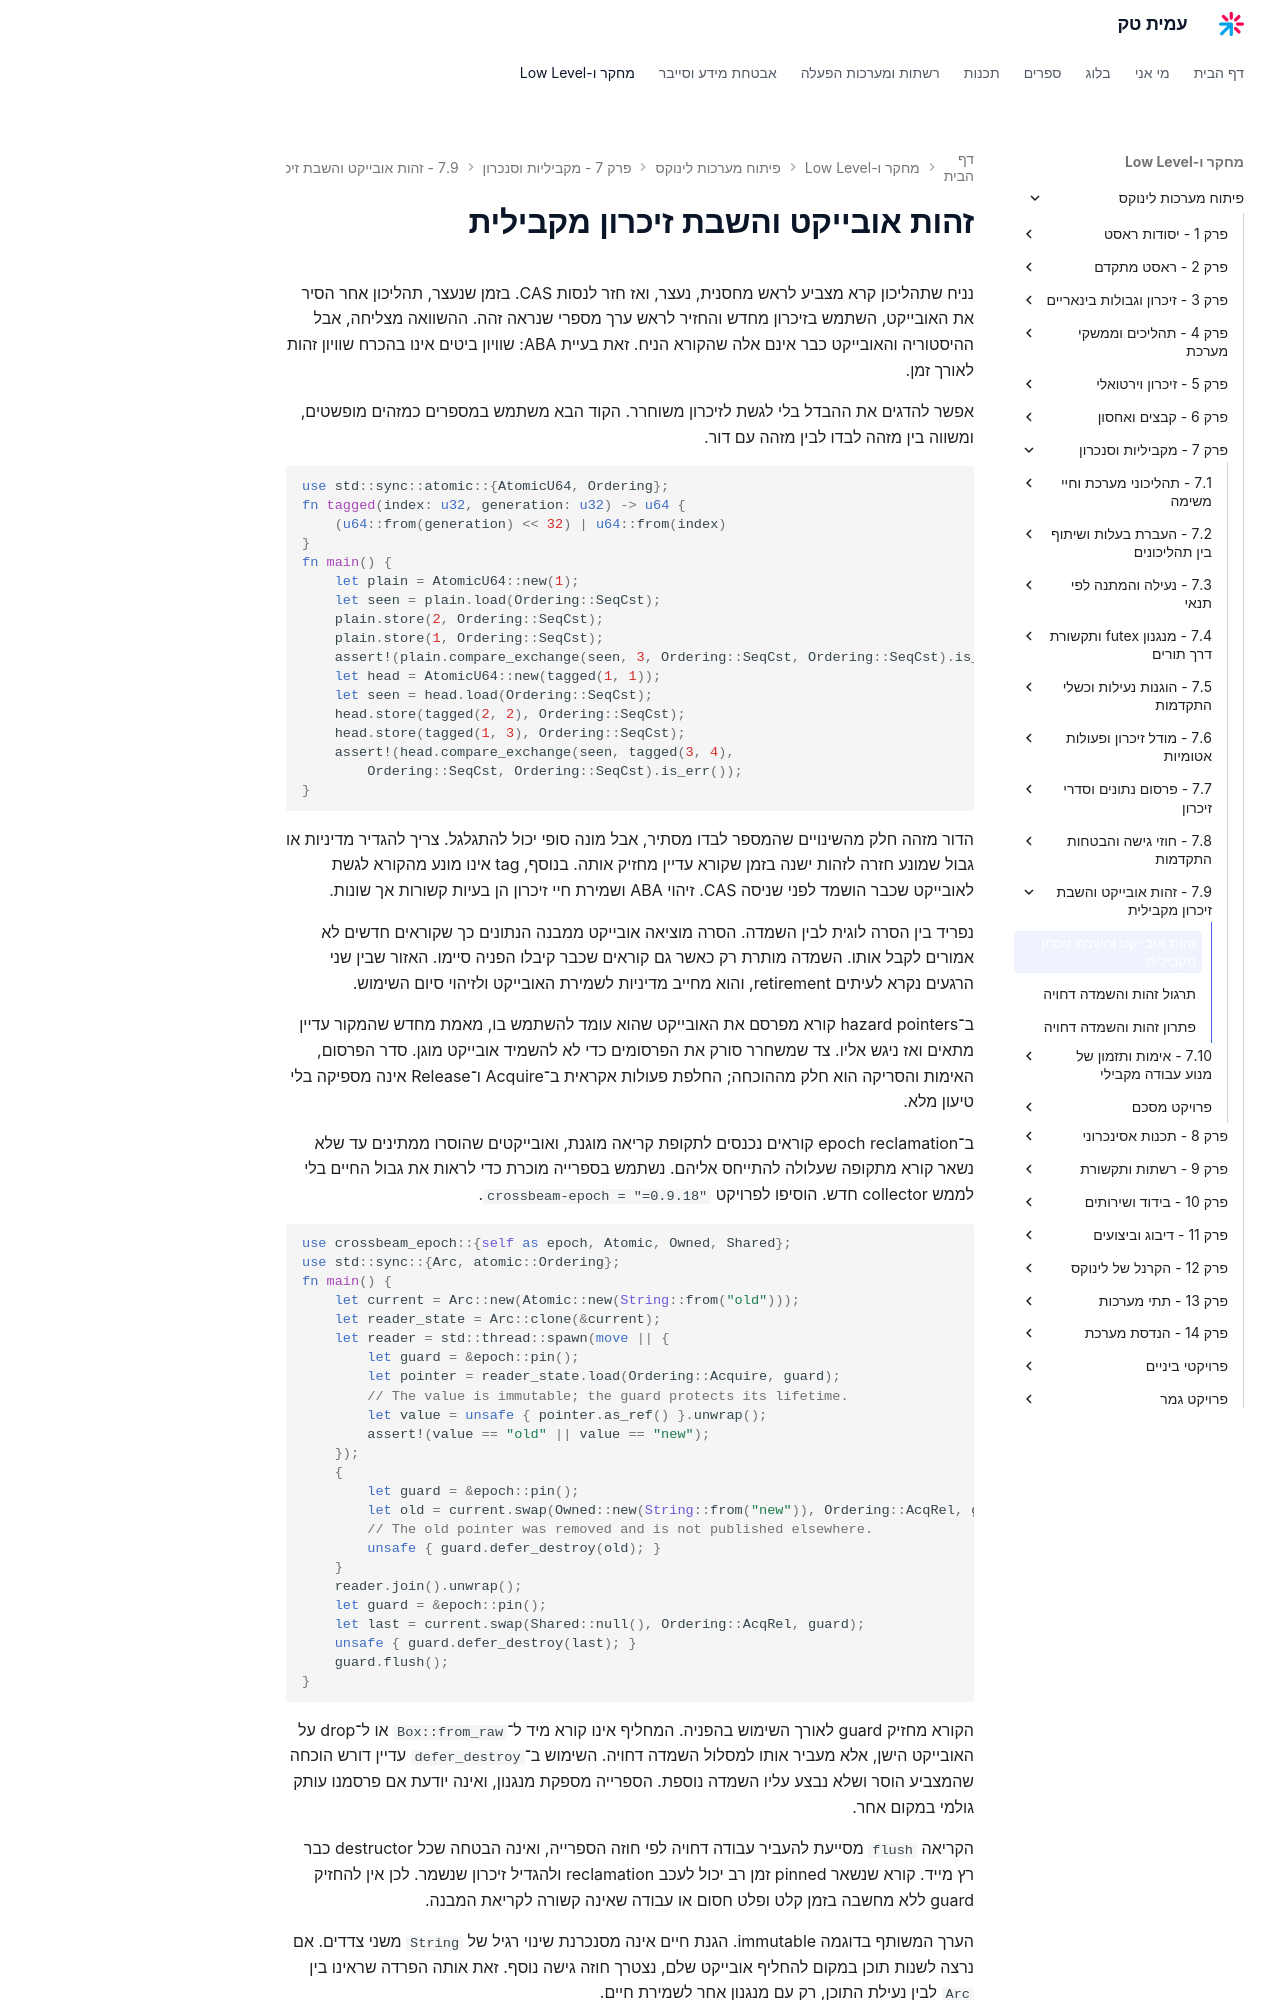

repository: AmitPinchasi/amittech · page: פיתוח-מערכות-לינוקס/7 - מקביליות וסנכרון/7.9 - זהות אובייקט והשבת זיכרון מקבילית/7.9 - זהות אובייקט והשבת זיכרון מקבילית - הרצאה/index.html · generator: mkdocs

# זהות אובייקט והשבת זיכרון מקבילית

נניח שתהליכון קרא מצביע לראש מחסנית, נעצר, ואז חזר לנסות CAS. בזמן שנעצר, תהליכון אחר הסיר את האובייקט, השתמש בזיכרון מחדש והחזיר לראש ערך מספרי שנראה זהה. ההשוואה מצליחה, אבל ההיסטוריה והאובייקט כבר אינם אלה שהקורא הניח. זאת בעיית ABA: שוויון ביטים אינו בהכרח שוויון זהות לאורך זמן.

אפשר להדגים את ההבדל בלי לגשת לזיכרון משוחרר. הקוד הבא משתמש במספרים כמזהים מופשטים, ומשווה בין מזהה לבדו לבין מזהה עם דור.

```rust
use std::sync::atomic::{AtomicU64, Ordering};
fn tagged(index: u32, generation: u32) -> u64 {
    (u64::from(generation) << 32) | u64::from(index)
}
fn main() {
    let plain = AtomicU64::new(1);
    let seen = plain.load(Ordering::SeqCst);
    plain.store(2, Ordering::SeqCst);
    plain.store(1, Ordering::SeqCst);
    assert!(plain.compare_exchange(seen, 3, Ordering::SeqCst, Ordering::SeqCst).is_ok());
    let head = AtomicU64::new(tagged(1, 1));
    let seen = head.load(Ordering::SeqCst);
    head.store(tagged(2, 2), Ordering::SeqCst);
    head.store(tagged(1, 3), Ordering::SeqCst);
    assert!(head.compare_exchange(seen, tagged(3, 4),
        Ordering::SeqCst, Ordering::SeqCst).is_err());
}
```

הדור מזהה חלק מהשינויים שהמספר לבדו מסתיר, אבל מונה סופי יכול להתגלגל. צריך להגדיר מדיניות או גבול שמונע חזרה לזהות ישנה בזמן שקורא עדיין מחזיק אותה. בנוסף, tag אינו מונע מהקורא לגשת לאובייקט שכבר הושמד לפני שניסה CAS. זיהוי ABA ושמירת חיי זיכרון הן בעיות קשורות אך שונות.

נפריד בין הסרה לוגית לבין השמדה. הסרה מוציאה אובייקט ממבנה הנתונים כך שקוראים חדשים לא אמורים לקבל אותו. השמדה מותרת רק כאשר גם קוראים שכבר קיבלו הפניה סיימו. האזור שבין שני הרגעים נקרא לעיתים retirement, והוא מחייב מדיניות לשמירת האובייקט ולזיהוי סיום השימוש.

ב־hazard pointers קורא מפרסם את האובייקט שהוא עומד להשתמש בו, מאמת מחדש שהמקור עדיין מתאים ואז ניגש אליו. צד שמשחרר סורק את הפרסומים כדי לא להשמיד אובייקט מוגן. סדר הפרסום, האימות והסריקה הוא חלק מההוכחה; החלפת פעולות אקראית ב־Acquire ו־Release אינה מספיקה בלי טיעון מלא.

ב־epoch reclamation קוראים נכנסים לתקופת קריאה מוגנת, ואובייקטים שהוסרו ממתינים עד שלא נשאר קורא מתקופה שעלולה להתייחס אליהם. נשתמש בספרייה מוכרת כדי לראות את גבול החיים בלי לממש collector חדש. הוסיפו לפרויקט `crossbeam-epoch = "=0.9.18"`.

```rust
use crossbeam_epoch::{self as epoch, Atomic, Owned, Shared};
use std::sync::{Arc, atomic::Ordering};
fn main() {
    let current = Arc::new(Atomic::new(String::from("old")));
    let reader_state = Arc::clone(&current);
    let reader = std::thread::spawn(move || {
        let guard = &epoch::pin();
        let pointer = reader_state.load(Ordering::Acquire, guard);
        // The value is immutable; the guard protects its lifetime.
        let value = unsafe { pointer.as_ref() }.unwrap();
        assert!(value == "old" || value == "new");
    });
    {
        let guard = &epoch::pin();
        let old = current.swap(Owned::new(String::from("new")), Ordering::AcqRel, guard);
        // The old pointer was removed and is not published elsewhere.
        unsafe { guard.defer_destroy(old); }
    }
    reader.join().unwrap();
    let guard = &epoch::pin();
    let last = current.swap(Shared::null(), Ordering::AcqRel, guard);
    unsafe { guard.defer_destroy(last); }
    guard.flush();
}
```

הקורא מחזיק guard לאורך השימוש בהפניה. המחליף אינו קורא מיד ל־`Box::from_raw` או ל־drop על האובייקט הישן, אלא מעביר אותו למסלול השמדה דחויה. השימוש ב־`defer_destroy` עדיין דורש הוכחה שהמצביע הוסר ושלא נבצע עליו השמדה נוספת. הספרייה מספקת מנגנון, ואינה יודעת אם פרסמנו עותק גולמי במקום אחר.

הקריאה `flush` מסייעת להעביר עבודה דחויה לפי חוזה הספרייה, ואינה הבטחה שכל destructor כבר רץ מייד. קורא שנשאר pinned זמן רב יכול לעכב reclamation ולהגדיל זיכרון שנשמר. לכן אין להחזיק guard ללא מחשבה בזמן קלט ופלט חסום או עבודה שאינה קשורה לקריאת המבנה.

הערך המשותף בדוגמה immutable. הגנת חיים אינה מסנכרנת שינוי רגיל של `String` משני צדדים. אם נרצה לשנות תוכן במקום להחליף אובייקט שלם, נצטרך חוזה גישה נוסף. זאת אותה הפרדה שראינו בין `Arc` לבין נעילת התוכן, רק עם מנגנון אחר לשמירת חיים.
